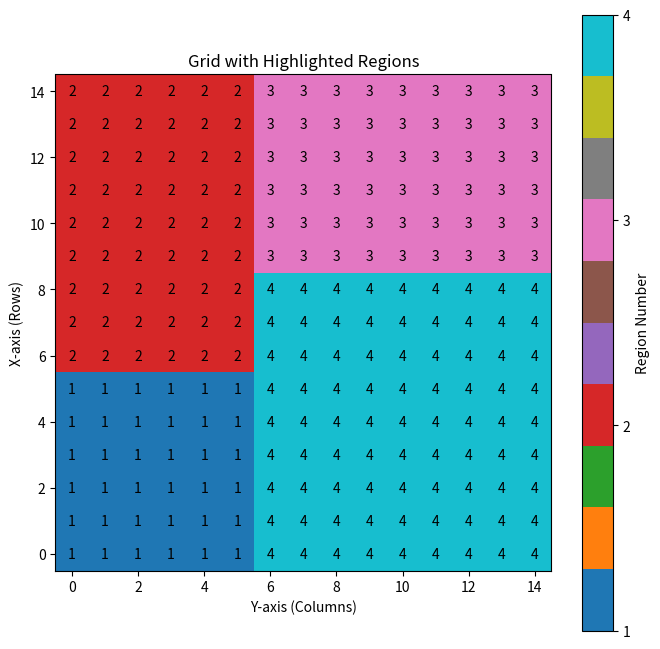

Source code (Python):
import matplotlib.pyplot as plt
import numpy as np

# Initialize a 16x16 grid
grid_size = 15
grid = np.zeros((grid_size, grid_size))

# Region 1
for x in range(1, 10):
    for y in range(1, 10):
        grid[x-1, y-1] = 1  # Mark Region 1 with value 1

# Region 2
for x in range(7, 16):
    for y in range(1, 10):
        grid[x-1, y-1] = 2  # Mark Region 4 with value 2


# Region 3
for x in range(7, 16):
    for y in range(7, 16):
        grid[x-1, y-1] = 3  # Mark Region 3 with value 3


# Region 4
for x in range(1, 10):
    for y in range(7, 16):
        grid[x-1, y-1] = 4  # Mark Region 2 with value 4



# Plotting the grid
plt.figure(figsize=(8, 8))
plt.imshow(grid, cmap='tab10', origin='lower')
plt.colorbar(ticks=[1, 2, 3, 4], label='Region Number')
plt.title("Grid with Highlighted Regions")
plt.xlabel("Y-axis (Columns)")
plt.ylabel("X-axis (Rows)")
plt.grid(False)

# Annotate each region on the grid
for i in range(grid_size):
    for j in range(grid_size):
        if grid[i, j] != 0:
            plt.text(j, i, f'{int(grid[i, j])}', ha='center', va='center', color='black')

plt.show()
